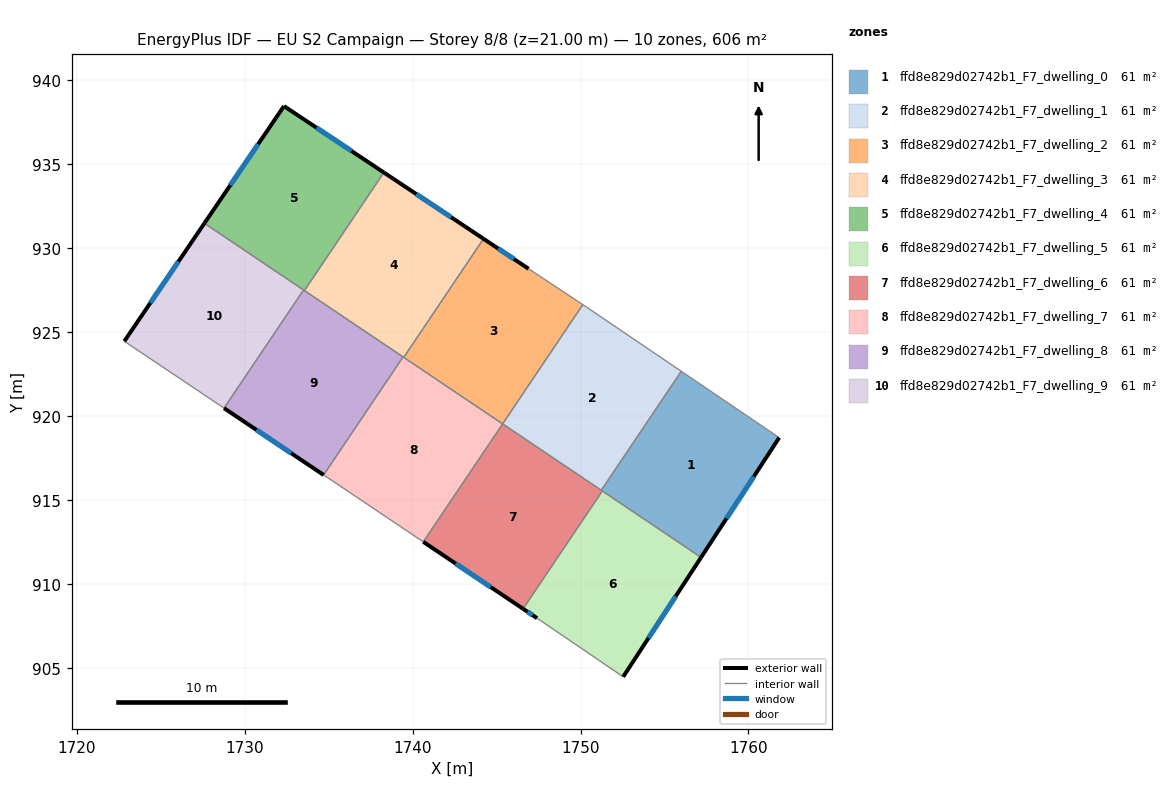
=== STOREY PLAN SPEC (per zone: floor XY polygon, exterior-wall plan segments, windows/doors) ===
zone 1: ffd8e829d02742b1_F7_dwelling_0  (60.6 m²)
  floor: (1761.83, 918.72) (1757.18, 911.58) (1751.23, 915.58) (1756.00, 922.67)
  exterior wall: (1757.18, 911.58) – (1761.83, 918.72)  [8.5 m]
    window: (1758.69, 913.90) – (1760.32, 916.40)  [3.1 m²]
  interior walls: 4
zone 2: ffd8e829d02742b1_F7_dwelling_1  (60.6 m²)
  floor: (1756.00, 922.67) (1751.23, 915.58) (1745.36, 919.54) (1750.13, 926.64) (1750.36, 926.49)
  interior walls: 5
zone 3: ffd8e829d02742b1_F7_dwelling_2  (60.6 m²)
  floor: (1746.90, 928.78) (1750.13, 926.64) (1745.36, 919.54) (1739.47, 923.50) (1744.22, 930.56)
  exterior wall: (1746.90, 928.78) – (1744.22, 930.56)  [3.2 m]
    window: (1746.03, 929.36) – (1745.09, 929.98)  [1.2 m²]
  interior walls: 4
zone 4: ffd8e829d02742b1_F7_dwelling_3  (60.6 m²)
  floor: (1744.22, 930.56) (1739.47, 923.50) (1733.55, 927.48) (1738.28, 934.51)
  exterior wall: (1744.22, 930.56) – (1738.28, 934.51)  [7.1 m]
    window: (1742.29, 931.85) – (1740.21, 933.23)  [2.6 m²]
  interior walls: 4
zone 5: ffd8e829d02742b1_F7_dwelling_4  (60.6 m²)
  floor: (1738.28, 934.51) (1733.55, 927.48) (1727.59, 931.48) (1732.33, 938.47)
  exterior wall: (1732.33, 938.47) – (1727.59, 931.48)  [8.4 m]
    window: (1730.79, 936.20) – (1729.13, 933.75)  [3.1 m²]
  exterior wall: (1738.28, 934.51) – (1732.33, 938.47)  [7.1 m]
    window: (1736.35, 935.80) – (1734.27, 937.18)  [2.6 m²]
  interior walls: 3
zone 6: ffd8e829d02742b1_F7_dwelling_5  (60.6 m²)
  floor: (1757.18, 911.58) (1752.54, 904.47) (1747.41, 907.96) (1746.57, 908.52) (1751.30, 915.54)
  exterior wall: (1752.54, 904.47) – (1757.18, 911.58)  [8.5 m]
    window: (1754.05, 906.78) – (1755.67, 909.27)  [3.1 m²]
  exterior wall: (1746.57, 908.52) – (1747.41, 907.96)  [1.0 m]
    window: (1746.84, 908.34) – (1747.14, 908.14)  [0.4 m²]
  interior walls: 3
zone 7: ffd8e829d02742b1_F7_dwelling_6  (60.6 m²)
  floor: (1751.30, 915.54) (1746.57, 908.52) (1740.63, 912.51) (1745.36, 919.53)
  exterior wall: (1740.63, 912.51) – (1746.57, 908.52)  [7.2 m]
    window: (1742.56, 911.21) – (1744.64, 909.82)  [2.6 m²]
  interior walls: 4
zone 8: ffd8e829d02742b1_F7_dwelling_7  (60.6 m²)
  floor: (1745.36, 919.53) (1740.63, 912.51) (1734.69, 916.49) (1739.43, 923.53)
  interior walls: 5
zone 9: ffd8e829d02742b1_F7_dwelling_8  (60.6 m²)
  floor: (1739.43, 923.53) (1734.69, 916.49) (1728.76, 920.47) (1733.50, 927.51)
  exterior wall: (1728.76, 920.47) – (1734.69, 916.49)  [7.1 m]
    window: (1730.69, 919.18) – (1732.76, 917.79)  [2.6 m²]
  interior walls: 4
zone 10: ffd8e829d02742b1_F7_dwelling_9  (60.6 m²)
  floor: (1733.50, 927.51) (1728.76, 920.47) (1722.82, 924.46) (1727.59, 931.48)
  exterior wall: (1727.59, 931.48) – (1722.82, 924.46)  [8.5 m]
    window: (1726.04, 929.20) – (1724.37, 926.74)  [3.1 m²]
  interior walls: 3

=== DERIVED (storey summary) ===
Building: EU S2 Campaign
Storey: 8 of 8  (floor level z = 21.00 m)
Storey gross floor area: 605.8 m²
Zones on this storey: 10
  - ffd8e829d02742b1_F7_dwelling_0: floor 60.6 m²; exterior wall 8.5 m (25.5 m²); 1 window(s) 3.1 m²; WWR 12.2%
  - ffd8e829d02742b1_F7_dwelling_1: floor 60.6 m²
  - ffd8e829d02742b1_F7_dwelling_2: floor 60.6 m²; exterior wall 3.2 m (9.7 m²); 1 window(s) 1.2 m²; WWR 12.2%
  - ffd8e829d02742b1_F7_dwelling_3: floor 60.6 m²; exterior wall 7.1 m (21.4 m²); 1 window(s) 2.6 m²; WWR 12.2%
  - ffd8e829d02742b1_F7_dwelling_4: floor 60.6 m²; exterior wall 15.6 m (46.7 m²); 2 window(s) 5.7 m²; WWR 12.2%
  - ffd8e829d02742b1_F7_dwelling_5: floor 60.6 m²; exterior wall 9.5 m (28.5 m²); 2 window(s) 3.5 m²; WWR 12.2%
  - ffd8e829d02742b1_F7_dwelling_6: floor 60.6 m²; exterior wall 7.2 m (21.5 m²); 1 window(s) 2.6 m²; WWR 12.2%
  - ffd8e829d02742b1_F7_dwelling_7: floor 60.6 m²
  - ffd8e829d02742b1_F7_dwelling_8: floor 60.6 m²; exterior wall 7.1 m (21.4 m²); 1 window(s) 2.6 m²; WWR 12.2%
  - ffd8e829d02742b1_F7_dwelling_9: floor 60.6 m²; exterior wall 8.5 m (25.5 m²); 1 window(s) 3.1 m²; WWR 12.2%
Zone adjacency (shared interzone walls):
  - ffd8e829d02742b1_F7_dwelling_0 ↔ ffd8e829d02742b1_F7_dwelling_1
  - ffd8e829d02742b1_F7_dwelling_0 ↔ ffd8e829d02742b1_F7_dwelling_5
  - ffd8e829d02742b1_F7_dwelling_0 ↔ ffd8e829d02742b1_F7_dwelling_6
  - ffd8e829d02742b1_F7_dwelling_1 ↔ ffd8e829d02742b1_F7_dwelling_2
  - ffd8e829d02742b1_F7_dwelling_1 ↔ ffd8e829d02742b1_F7_dwelling_6
  - ffd8e829d02742b1_F7_dwelling_2 ↔ ffd8e829d02742b1_F7_dwelling_3
  - ffd8e829d02742b1_F7_dwelling_2 ↔ ffd8e829d02742b1_F7_dwelling_7
  - ffd8e829d02742b1_F7_dwelling_3 ↔ ffd8e829d02742b1_F7_dwelling_4
  - ffd8e829d02742b1_F7_dwelling_3 ↔ ffd8e829d02742b1_F7_dwelling_7
  - ffd8e829d02742b1_F7_dwelling_3 ↔ ffd8e829d02742b1_F7_dwelling_8
  - ffd8e829d02742b1_F7_dwelling_4 ↔ ffd8e829d02742b1_F7_dwelling_8
  - ffd8e829d02742b1_F7_dwelling_4 ↔ ffd8e829d02742b1_F7_dwelling_9
  - ffd8e829d02742b1_F7_dwelling_5 ↔ ffd8e829d02742b1_F7_dwelling_6
  - ffd8e829d02742b1_F7_dwelling_6 ↔ ffd8e829d02742b1_F7_dwelling_7
  - ffd8e829d02742b1_F7_dwelling_7 ↔ ffd8e829d02742b1_F7_dwelling_8
  - ffd8e829d02742b1_F7_dwelling_8 ↔ ffd8e829d02742b1_F7_dwelling_9